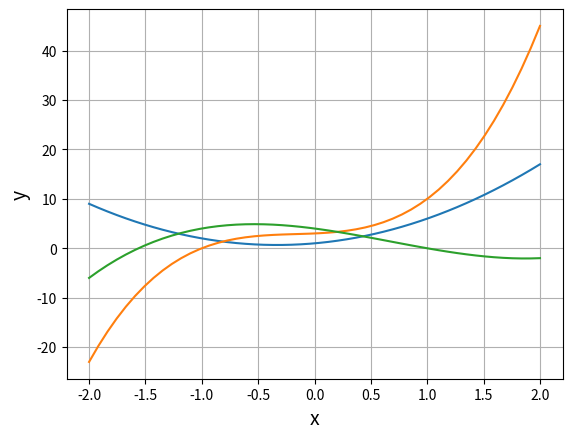

Generate this figure with matplotlib:
%matplotlib inline

import numpy as np
import matplotlib.pyplot as plt

def my_func(x):
  return 3*x**2 + 2*x + 1

x = np.linspace(-2, 2)
y = my_func(x) # y = f(x)

plt.plot(x, y)
plt.xlabel("x", size=14)
plt.ylabel("y", size=14)
plt.grid()
plt.show()

import numpy as np
import matplotlib.pyplot as plt

def my_func(x):
  return 4*x**3 + 2*x**2 + x + 3

x = np.linspace(-2, 2)
y = my_func(x) # y = f(x)

plt.plot(x, y)
plt.xlabel("x", size=14)
plt.ylabel("y", size=14)
plt.grid()
plt.show()

import numpy as np
import matplotlib.pyplot as plt

def my_func(x):
  return x**3 - 2*x**2 -3*x + 4

x = np.linspace(-2, 2)
y = my_func(x) # y=f(x)

plt.plot(x, y)
plt.xlabel("x", size=14)
plt.ylabel("y", size=14)
plt.grid()
plt.show()